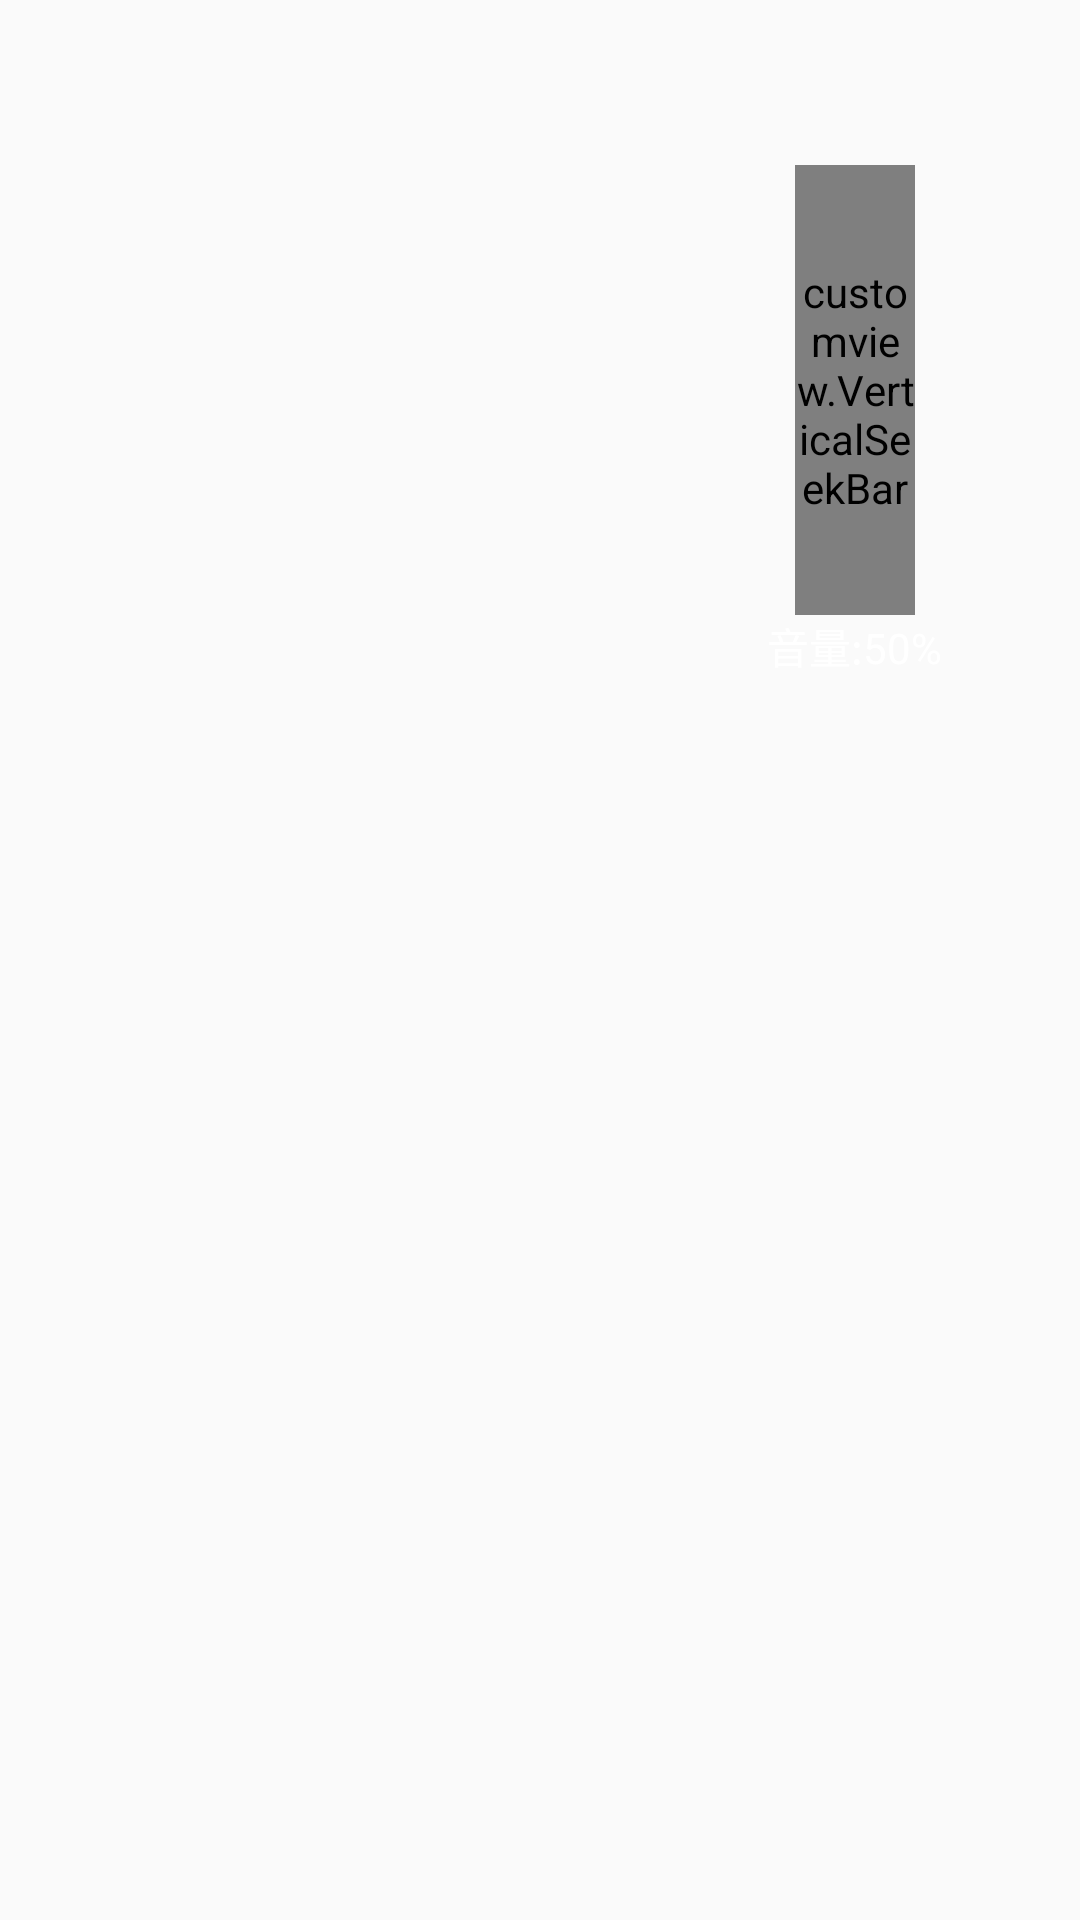

Android layout source for this screen:
<!-- AndroidManifest.xml: application theme AppTheme -->
<!-- res/layout/bright_dialog_layout.xml -->
<?xml version="1.0" encoding="utf-8"?>
<LinearLayout xmlns:android="http://schemas.android.com/apk/res/android"
    android:layout_width="wrap_content"
    android:layout_height="wrap_content"
    android:orientation="vertical"
    android:gravity="right"
  >
<LinearLayout
    android:layout_width="70dp"
    android:layout_height="wrap_content"
    android:orientation="vertical"
    android:gravity="center_horizontal"
    android:paddingTop="5dp"
    android:paddingBottom="10dp"
    android:layout_marginTop="50dp"
    android:layout_marginRight="40dp">

    <customview.VerticalSeekBar
        android:id="@+id/seek_per"
        android:layout_width="40dp"
        android:layout_height="150dp"
        android:max="100"
        android:progressDrawable="@drawable/seek_bg_1"
        android:thumb="@drawable/seek_bg_2"/>

    <TextView
        android:id="@+id/per_text"
        android:layout_width="wrap_content"
        android:layout_height="wrap_content"
        android:textColor="@color/white"
        android:textSize="14sp"
        android:text="音量:50%"/>
</LinearLayout>
</LinearLayout>
<!-- resources referenced by this layout -->
<resources>
  <!-- drawable seek_bg_1 (drawable) -->
  <?xml version="1.0" encoding="utf-8"?>
  <layer-list xmlns:android="http://schemas.android.com/apk/res/android">
  
      <item android:id="@android:id/background">
          <shape>
              <solid android:color="#ff51495e"/>
              <corners android:radius="5dp"/>
              <size android:width="60dp"
                  android:height="170dp"></size>
          </shape>
      </item>
  
      <item android:id="@android:id/secondaryProgress">
          <clip>
              <shape>
                  <solid android:color="#4b3c41"/>
                  <corners android:radius="5dp"/>
                  <size android:width="60dp"
                      android:height="170dp"
                      ></size>
              </shape>
          </clip>
      </item>
  
      <item android:id="@android:id/progress">
          <clip>
              <shape>
                  <solid android:color="#e2dbdd"/>
                  <corners android:radius="5dp"/>
                  <size android:width="60dp"
                      android:height="170dp"
                      ></size>
              </shape>
          </clip>
      </item>
  
  </layer-list>
  <!-- drawable seek_bg_2 (drawable) -->
  <?xml version="1.0" encoding="utf-8"?>
  <shape xmlns:android="http://schemas.android.com/apk/res/android">
  <corners android:radius="1000dp"/>
      <solid android:color="#e2dbdd"/>
  </shape>
  <style name="AppTheme" parent="Theme.AppCompat.Light.DarkActionBar">
          
          <item name="colorPrimary">@color/colorPrimary</item>
          <item name="colorPrimaryDark">@color/colorPrimaryDark</item>
          <item name="colorAccent">@color/colorAccent</item>
      </style>
  <!-- not gathered from this repository: default colours our renderer supplied (Android Studio template values) -->
  <color name="white">#FFFFFFFF</color>
  <color name="colorPrimary">#FF6200EE</color>
  <color name="colorPrimaryDark">#FF3700B3</color>
  <color name="colorAccent">#FF03DAC5</color>
</resources>
